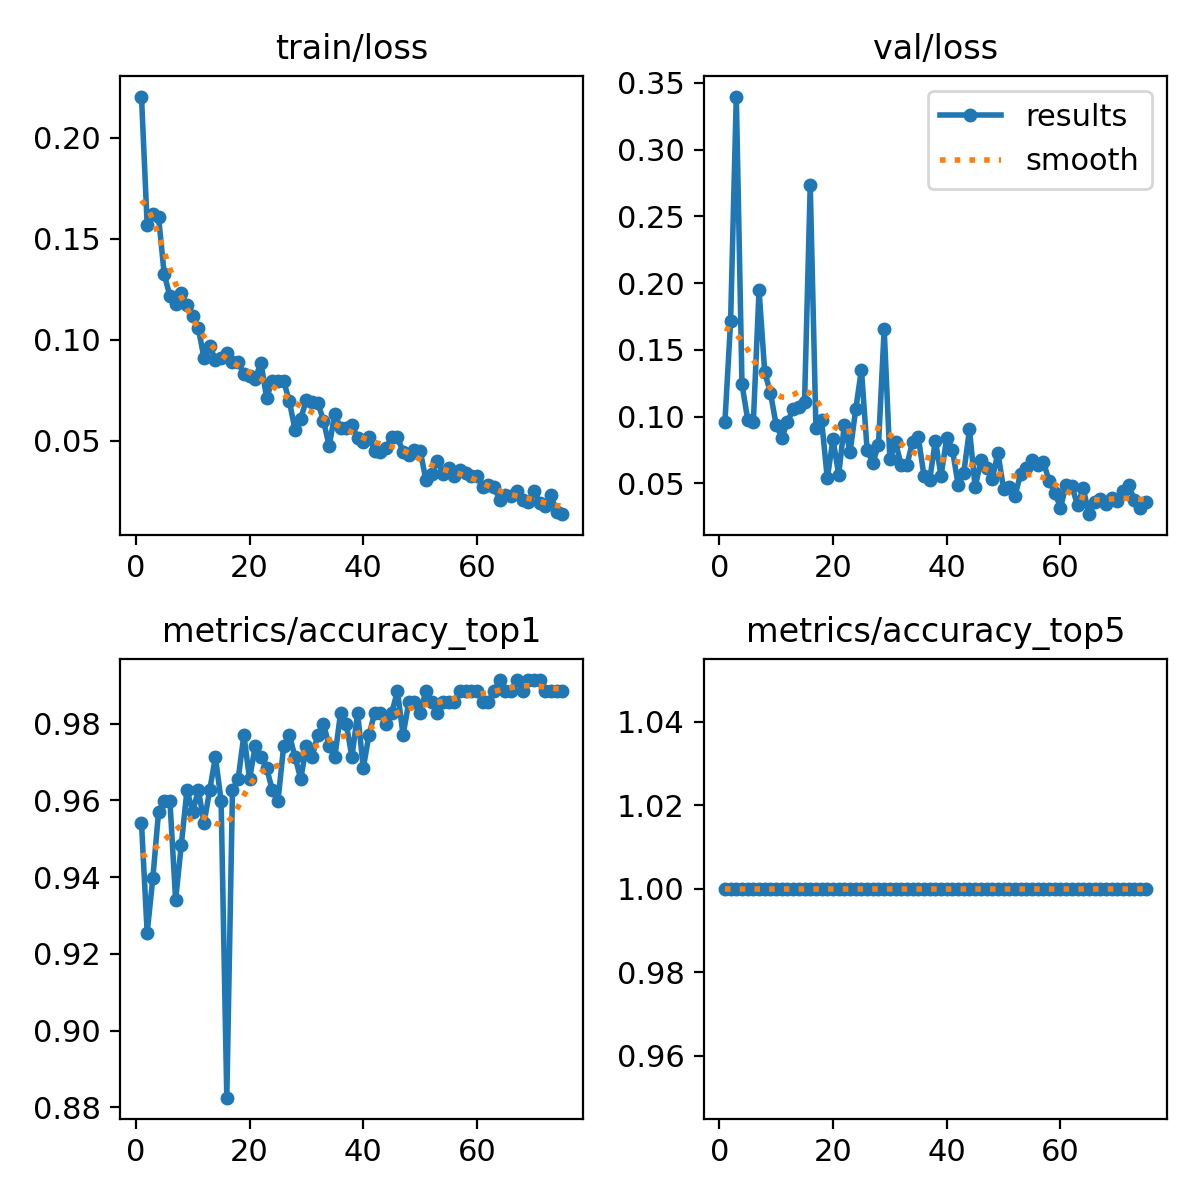

Data behind this chart, as committed beside it:
epoch, time, train/loss, metrics/accuracy_top1, metrics/accuracy_top5, val/loss, lr/pg0, lr/pg1, lr/pg2
1, 222.3, 0.2204, 0.9542, 1, 0.0961, 0.0005462, 0.0005462, 0.0005462
2, 378.1, 0.1568, 0.9255, 1, 0.1716, 0.001087, 0.001087, 0.001087
3, 531, 0.1621, 0.9398, 1, 0.3398, 0.001614, 0.001614, 0.001614
4, 682, 0.1608, 0.957, 1, 0.1243, 0.001601, 0.001601, 0.001601
5, 885, 0.1324, 0.9599, 1, 0.09781, 0.001579, 0.001579, 0.001579
6, 1069, 0.1216, 0.9599, 1, 0.09624, 0.001557, 0.001557, 0.001557
7, 1210, 0.1176, 0.9341, 1, 0.1948, 0.001535, 0.001535, 0.001535
8, 1363, 0.123, 0.9484, 1, 0.1333, 0.001513, 0.001513, 0.001513
9, 1552, 0.1171, 0.9627, 1, 0.1179, 0.001491, 0.001491, 0.001491
10, 1705, 0.1118, 0.957, 1, 0.09397, 0.001469, 0.001469, 0.001469
11, 1857, 0.1056, 0.9627, 1, 0.08427, 0.001447, 0.001447, 0.001447
12, 2002, 0.0908, 0.9542, 1, 0.09615, 0.001425, 0.001425, 0.001425
13, 2165, 0.09668, 0.9627, 1, 0.1056, 0.001403, 0.001403, 0.001403
14, 2306, 0.09017, 0.9714, 1, 0.1075, 0.001381, 0.001381, 0.001381
15, 2455, 0.09084, 0.9599, 1, 0.1109, 0.001359, 0.001359, 0.001359
16, 2609, 0.09336, 0.8825, 1, 0.2737, 0.001337, 0.001337, 0.001337
17, 2776, 0.08873, 0.9627, 1, 0.09149, 0.001315, 0.001315, 0.001315
18, 2918, 0.08907, 0.9656, 1, 0.0972, 0.001293, 0.001293, 0.001293
19, 3074, 0.08295, 0.9771, 1, 0.05367, 0.001271, 0.001271, 0.001271
20, 3224, 0.08189, 0.9656, 1, 0.08309, 0.001249, 0.001249, 0.001249
21, 3376, 0.08069, 0.9742, 1, 0.05661, 0.001227, 0.001227, 0.001227
22, 3531, 0.08871, 0.9714, 1, 0.09401, 0.001205, 0.001205, 0.001205
23, 3682, 0.07123, 0.9685, 1, 0.07339, 0.001183, 0.001183, 0.001183
24, 3835, 0.07966, 0.9627, 1, 0.1055, 0.001161, 0.001161, 0.001161
25, 3996, 0.0796, 0.9599, 1, 0.1353, 0.001139, 0.001139, 0.001139
26, 4148, 0.07949, 0.9742, 1, 0.07506, 0.001117, 0.001117, 0.001117
27, 4293, 0.06953, 0.9771, 1, 0.06548, 0.001095, 0.001095, 0.001095
28, 4451, 0.05535, 0.9714, 1, 0.07855, 0.001073, 0.001073, 0.001073
29, 4603, 0.06095, 0.9656, 1, 0.1657, 0.001051, 0.001051, 0.001051
30, 4750, 0.07033, 0.9742, 1, 0.06821, 0.001029, 0.001029, 0.001029
31, 4907, 0.0693, 0.9714, 1, 0.0807, 0.001007, 0.001007, 0.001007
32, 5062, 0.06885, 0.9771, 1, 0.06369, 0.0009849, 0.0009849, 0.0009849
33, 5218, 0.05993, 0.9799, 1, 0.06378, 0.0009629, 0.0009629, 0.0009629
34, 5365, 0.04737, 0.9742, 1, 0.08129, 0.0009409, 0.0009409, 0.0009409
35, 5521, 0.0634, 0.9714, 1, 0.08448, 0.0009189, 0.0009189, 0.0009189
36, 5672, 0.05615, 0.9828, 1, 0.05569, 0.0008968, 0.0008968, 0.0008968
37, 5824, 0.05648, 0.9799, 1, 0.05251, 0.0008748, 0.0008748, 0.0008748
38, 5976, 0.05794, 0.9714, 1, 0.08204, 0.0008528, 0.0008528, 0.0008528
39, 6137, 0.05113, 0.9828, 1, 0.0557, 0.0008308, 0.0008308, 0.0008308
40, 6280, 0.04929, 0.9685, 1, 0.08396, 0.0008088, 0.0008088, 0.0008088
41, 6438, 0.05193, 0.9771, 1, 0.07525, 0.0007868, 0.0007868, 0.0007868
42, 6605, 0.04497, 0.9828, 1, 0.04903, 0.0007648, 0.0007648, 0.0007648
43, 6749, 0.04456, 0.9828, 1, 0.05804, 0.0007428, 0.0007428, 0.0007428
44, 6902, 0.04651, 0.9799, 1, 0.09038, 0.0007208, 0.0007208, 0.0007208
45, 7053, 0.05161, 0.9828, 1, 0.04692, 0.0006988, 0.0006988, 0.0006988
46, 7213, 0.0516, 0.9885, 1, 0.06739, 0.0006768, 0.0006768, 0.0006768
47, 7358, 0.04449, 0.9771, 1, 0.06161, 0.0006548, 0.0006548, 0.0006548
48, 7506, 0.04293, 0.9857, 1, 0.05318, 0.0006328, 0.0006328, 0.0006328
49, 7667, 0.04524, 0.9857, 1, 0.07302, 0.0006108, 0.0006108, 0.0006108
50, 7813, 0.0451, 0.9828, 1, 0.04555, 0.0005888, 0.0005888, 0.0005888
51, 7972, 0.03065, 0.9885, 1, 0.04713, 0.0005668, 0.0005668, 0.0005668
52, 8125, 0.03371, 0.9857, 1, 0.04078, 0.0005448, 0.0005448, 0.0005448
53, 8269, 0.04016, 0.9828, 1, 0.05704, 0.0005228, 0.0005228, 0.0005228
54, 8429, 0.0337, 0.9857, 1, 0.06184, 0.0005008, 0.0005008, 0.0005008
55, 8580, 0.0365, 0.9857, 1, 0.06784, 0.0004788, 0.0004788, 0.0004788
56, 8730, 0.03258, 0.9857, 1, 0.06358, 0.0004568, 0.0004568, 0.0004568
57, 8894, 0.0355, 0.9885, 1, 0.06588, 0.0004348, 0.0004348, 0.0004348
58, 9037, 0.03391, 0.9885, 1, 0.05197, 0.0004127, 0.0004127, 0.0004127
59, 9193, 0.03255, 0.9885, 1, 0.04303, 0.0003907, 0.0003907, 0.0003907
60, 9347, 0.03273, 0.9885, 1, 0.03185, 0.0003687, 0.0003687, 0.0003687
... 15 more rows
